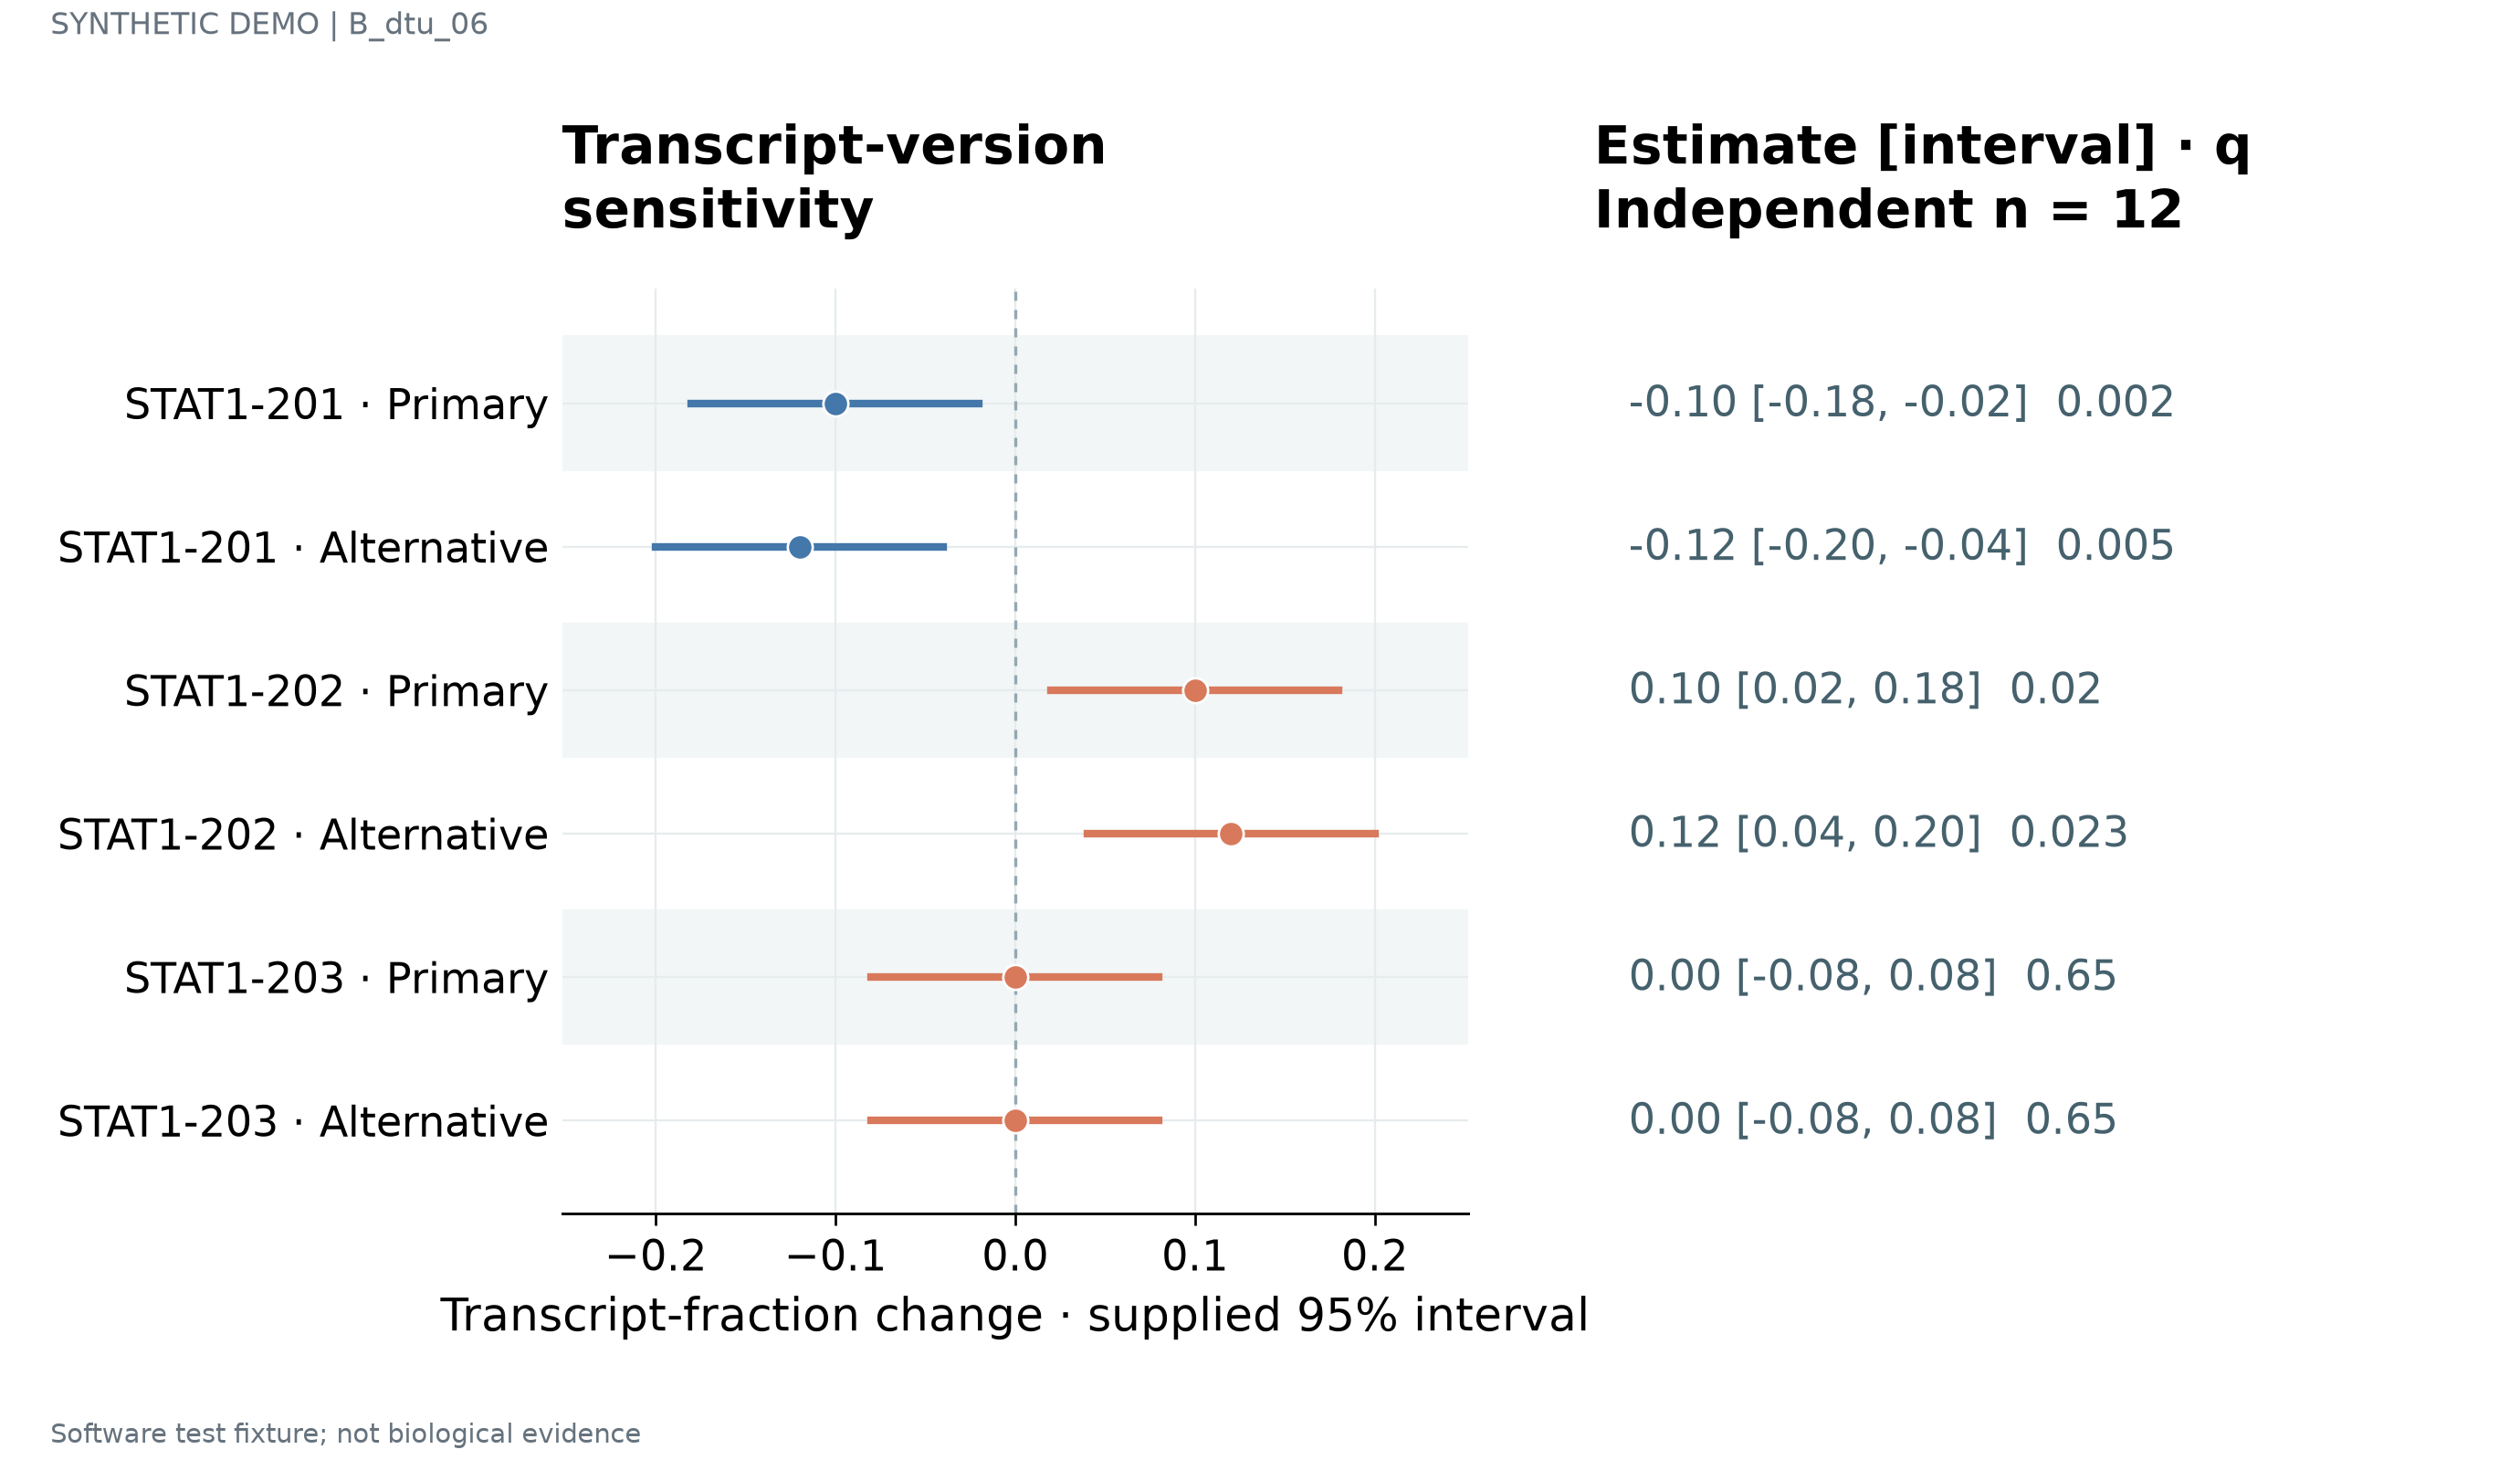

The file beside this chart, header and first rows:
label	estimate	lower	upper	q	n	panel_id
STAT1-201 · Primary	-0.1	-0.18	-0.02	0.002	12	p1
STAT1-201 · Alternative	-0.12	-0.2	-0.04	0.005	12	p1
STAT1-202 · Primary	0.1	0.02	0.18	0.02	12	p1
STAT1-202 · Alternative	0.12	0.04	0.2	0.023	12	p1
STAT1-203 · Primary	0.0	-0.08	0.08	0.65	12	p1
STAT1-203 · Alternative	0.0	-0.08	0.08	0.65	12	p1
